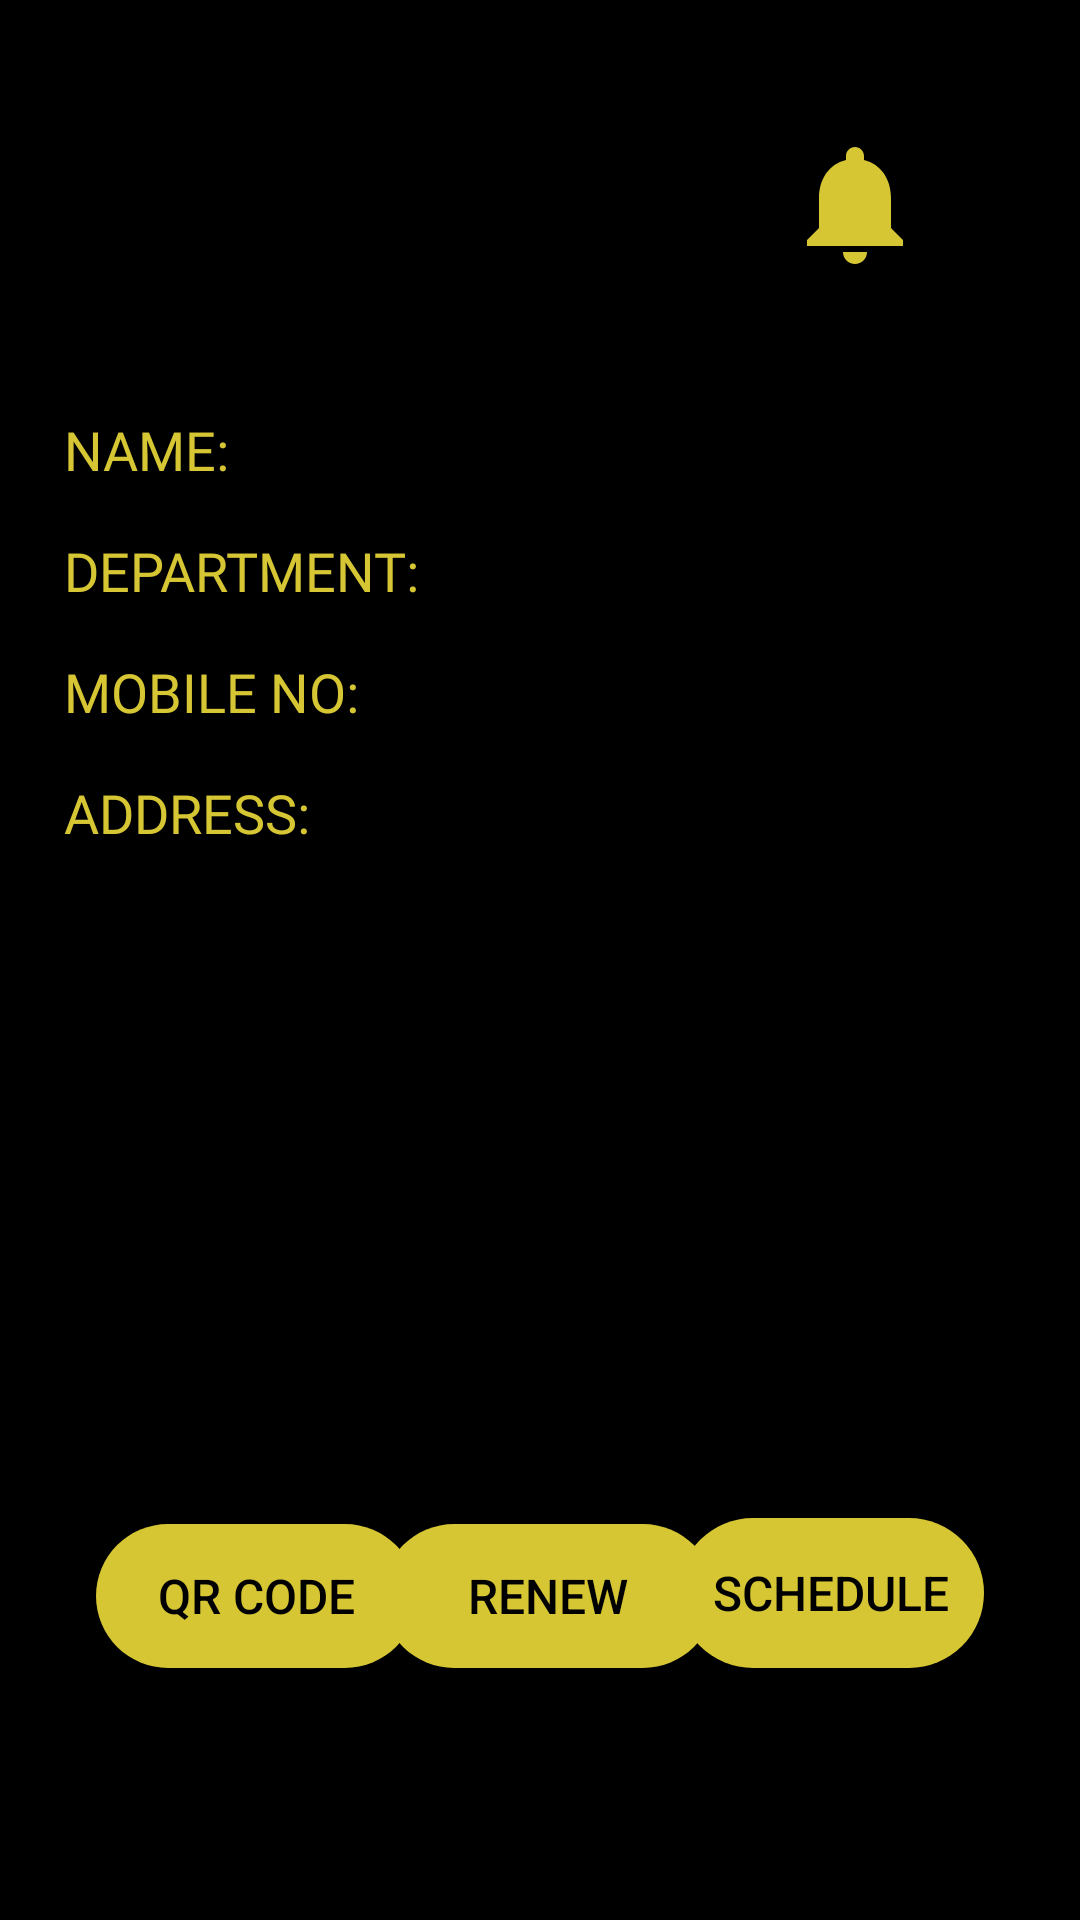

Android layout source for this screen:
<!-- AndroidManifest.xml: application theme Theme.BusPass -->
<!-- res/layout/activity_home.xml -->
<?xml version="1.0" encoding="utf-8"?>
<androidx.constraintlayout.widget.ConstraintLayout xmlns:android="http://schemas.android.com/apk/res/android"
    xmlns:app="http://schemas.android.com/apk/res-auto"
    xmlns:tools="http://schemas.android.com/tools"
    android:layout_width="match_parent"
    android:layout_height="match_parent"
    android:background="#000000"
    tools:context=".HomeActivity">

    <ImageView
        android:id="@+id/user_pic"
        android:layout_width="wrap_content"
        android:layout_height="wrap_content"
        android:layout_marginTop="84dp"
        app:layout_constraintEnd_toEndOf="parent"
        app:layout_constraintHorizontal_bias="0.166"
        app:layout_constraintStart_toStartOf="parent"
        app:layout_constraintTop_toTopOf="parent"
        tools:srcCompat="@tools:sample/avatars" />

    <TextView
        android:id="@+id/user_email"
        android:layout_width="wrap_content"
        android:layout_height="wrap_content"
        android:layout_marginTop="12dp"
        android:fontFamily="@font/lato_bold"
        android:hint="Email"
        android:text=""
        android:textColor="#D6C634"
        android:textSize="16sp"
        app:layout_constraintEnd_toEndOf="parent"
        app:layout_constraintHorizontal_bias="0.217"
        app:layout_constraintStart_toStartOf="parent"
        app:layout_constraintTop_toBottomOf="@+id/user_pic" />

    <TextView
        android:id="@+id/user_name"
        android:layout_width="wrap_content"
        android:layout_height="wrap_content"
        android:layout_marginStart="8dp"
        android:layout_marginTop="20dp"
        android:layout_marginEnd="90dp"
        android:fontFamily="@font/lato_bold"
        android:hint="Name"
        android:text=""
        android:textColor="#D6C634"
        android:textSize="18sp"
        app:layout_constraintEnd_toEndOf="parent"
        app:layout_constraintHorizontal_bias="0.005"
        app:layout_constraintStart_toEndOf="@+id/head_name"
        app:layout_constraintTop_toBottomOf="@+id/user_email" />

    <TextView
        android:id="@+id/user_dep"
        android:layout_width="wrap_content"
        android:layout_height="wrap_content"
        android:layout_marginStart="8dp"
        android:fontFamily="@font/lato_bold"
        android:hint="Department"
        android:text=""
        android:textColor="#D6C634"
        android:textSize="18sp"
        app:layout_constraintEnd_toEndOf="parent"
        app:layout_constraintHorizontal_bias="0.0"
        app:layout_constraintStart_toEndOf="@+id/head_dep"
        app:layout_constraintTop_toTopOf="@+id/head_dep" />

    <TextView
        android:id="@+id/user_phone"
        android:layout_width="wrap_content"
        android:layout_height="wrap_content"
        android:layout_marginStart="8dp"
        android:fontFamily="@font/lato_bold"
        android:hint="Phone Number"
        android:text=""
        android:textColor="#D6C634"
        android:textSize="18sp"
        app:layout_constraintEnd_toEndOf="parent"
        app:layout_constraintHorizontal_bias="0.0"
        app:layout_constraintStart_toEndOf="@+id/head_phone"
        app:layout_constraintTop_toTopOf="@+id/head_phone" />

    <TextView
        android:id="@+id/user_address"
        android:layout_width="wrap_content"
        android:layout_height="wrap_content"
        android:layout_marginStart="8dp"
        android:fontFamily="@font/lato_bold"
        android:hint="Address"
        android:text=""
        android:textColor="#D6C634"
        android:textSize="18sp"
        app:layout_constraintEnd_toEndOf="parent"
        app:layout_constraintHorizontal_bias="0.0"
        app:layout_constraintStart_toEndOf="@+id/head_address"
        app:layout_constraintTop_toTopOf="@+id/head_address" />

    <TextView
        android:id="@+id/head_name"
        android:layout_width="wrap_content"
        android:layout_height="wrap_content"
        android:layout_marginStart="8dp"
        android:layout_marginTop="20dp"
        android:fontFamily="@font/antic"
        android:text="Name:"
        android:textAllCaps="true"
        android:textColor="#D6C634"
        android:textSize="18sp"
        app:layout_constraintEnd_toEndOf="parent"
        app:layout_constraintHorizontal_bias="0.045"
        app:layout_constraintStart_toStartOf="parent"
        app:layout_constraintTop_toBottomOf="@+id/user_email" />

    <TextView
        android:id="@+id/head_dep"
        android:layout_width="wrap_content"
        android:layout_height="wrap_content"
        android:layout_marginTop="16dp"
        android:fontFamily="@font/antic"
        android:text="Department:"
        android:textAllCaps="true"
        android:textColor="#D6C634"
        android:textSize="18sp"
        app:layout_constraintEnd_toEndOf="parent"
        app:layout_constraintHorizontal_bias="0.0"
        app:layout_constraintStart_toStartOf="@+id/head_name"
        app:layout_constraintTop_toBottomOf="@+id/head_name" />

    <TextView
        android:id="@+id/head_phone"
        android:layout_width="wrap_content"
        android:layout_height="wrap_content"
        android:layout_marginTop="16dp"
        android:fontFamily="@font/antic"
        android:text="Mobile no:"
        android:textAllCaps="true"
        android:textColor="#D6C634"
        android:textSize="18sp"
        app:layout_constraintEnd_toEndOf="parent"
        app:layout_constraintHorizontal_bias="0.0"
        app:layout_constraintStart_toStartOf="@+id/head_dep"
        app:layout_constraintTop_toBottomOf="@+id/head_dep" />

    <TextView
        android:id="@+id/head_address"
        android:layout_width="wrap_content"
        android:layout_height="wrap_content"
        android:layout_marginTop="16dp"
        android:fontFamily="@font/antic"
        android:text="Address:"
        android:textAllCaps="true"
        android:textColor="#D6C634"
        android:textSize="18sp"
        app:layout_constraintEnd_toEndOf="parent"
        app:layout_constraintHorizontal_bias="0.0"
        app:layout_constraintStart_toStartOf="@+id/head_phone"
        app:layout_constraintTop_toBottomOf="@+id/head_phone" />

    <Button
        android:id="@+id/btnQR"
        android:layout_width="107dp"
        android:layout_height="48dp"
        android:layout_marginStart="32dp"
        android:layout_marginBottom="84dp"
        android:background="@drawable/btn_bg2"
        android:text="QR code"
        android:textColor="@color/black"
        android:textSize="16sp"
        app:layout_constraintBottom_toBottomOf="parent"
        app:layout_constraintEnd_toEndOf="parent"
        app:layout_constraintHorizontal_bias="0.0"
        app:layout_constraintStart_toStartOf="parent" />

    <Button
        android:id="@+id/btnRenew"
        android:layout_width="111dp"
        android:layout_height="48dp"
        android:layout_marginBottom="84dp"
        android:background="@drawable/btn_bg2"
        android:text="renew"
        android:textColor="#000000"
        android:textSize="16sp"
        app:layout_constraintBottom_toBottomOf="parent"
        app:layout_constraintEnd_toStartOf="@+id/btnSchedule"
        app:layout_constraintHorizontal_bias="0.493"
        app:layout_constraintStart_toEndOf="@+id/btnQR" />

    <Button
        android:id="@+id/btnSchedule"
        android:layout_width="102dp"
        android:layout_height="50dp"
        android:layout_marginEnd="32dp"
        android:layout_marginBottom="84dp"
        android:background="@drawable/btn_bg2"
        android:text="Schedule"
        android:textColor="@color/black"
        android:textSize="16sp"
        app:layout_constraintBottom_toBottomOf="parent"
        app:layout_constraintEnd_toEndOf="parent" />

    <Button
        android:id="@+id/btnnotification"
        android:layout_width="48dp"
        android:layout_height="48dp"
        android:layout_marginTop="44dp"
        android:background="@drawable/ic_baseline_notificationsylw"
        android:drawablePadding="30dp"
        app:layout_constraintEnd_toEndOf="parent"
        app:layout_constraintHorizontal_bias="0.837"
        app:layout_constraintStart_toStartOf="parent"
        app:layout_constraintTop_toTopOf="parent" />

</androidx.constraintlayout.widget.ConstraintLayout>
<!-- resources referenced by this layout -->
<resources>
  <!-- drawable btn_bg2 (drawable) -->
  <?xml version="1.0" encoding="utf-8"?>
  <shape xmlns:android="http://schemas.android.com/apk/res/android">
  
      <solid android:color="#D6C634"/>
  
      <corners android:radius="70dp"/>
  
  </shape>
  <!-- drawable ic_baseline_notificationsylw (drawable) -->
  <vector android:height="24dp" android:tint="#D6C634"
      android:viewportHeight="24" android:viewportWidth="24"
      android:width="24dp" xmlns:android="http://schemas.android.com/apk/res/android">
      <path android:fillColor="@android:color/white" android:pathData="M12,22c1.1,0 2,-0.9 2,-2h-4c0,1.1 0.89,2 2,2zM18,16v-5c0,-3.07 -1.64,-5.64 -4.5,-6.32L13.5,4c0,-0.83 -0.67,-1.5 -1.5,-1.5s-1.5,0.67 -1.5,1.5v0.68C7.63,5.36 6,7.92 6,11v5l-2,2v1h16v-1l-2,-2z"/>
  </vector>
  <style name="Theme.BusPass" parent="Theme.AppCompat.DayNight.NoActionBar">
          
          <item name="colorPrimary">@color/purple_500</item>
          <item name="colorPrimaryVariant">@color/purple_700</item>
          <item name="colorOnPrimary">@color/white</item>
          
          <item name="colorSecondary">@color/teal_200</item>
          <item name="colorSecondaryVariant">@color/teal_700</item>
          <item name="colorOnSecondary">@color/black</item>
          
          <item name="android:statusBarColor" tools:targetApi="l">?attr/colorPrimaryVariant</item>
          
  
  
      </style>
  <!-- not gathered from this repository: default colours our renderer supplied (Android Studio template values) -->
  <color name="purple_500">#FF6200EE</color>
  <color name="purple_700">#FF3700B3</color>
  <color name="teal_200">#FF03DAC5</color>
  <color name="teal_700">#FF018786</color>
  <color name="black">#FF000000</color>
  <color name="white">#FFFFFFFF</color>
</resources>
